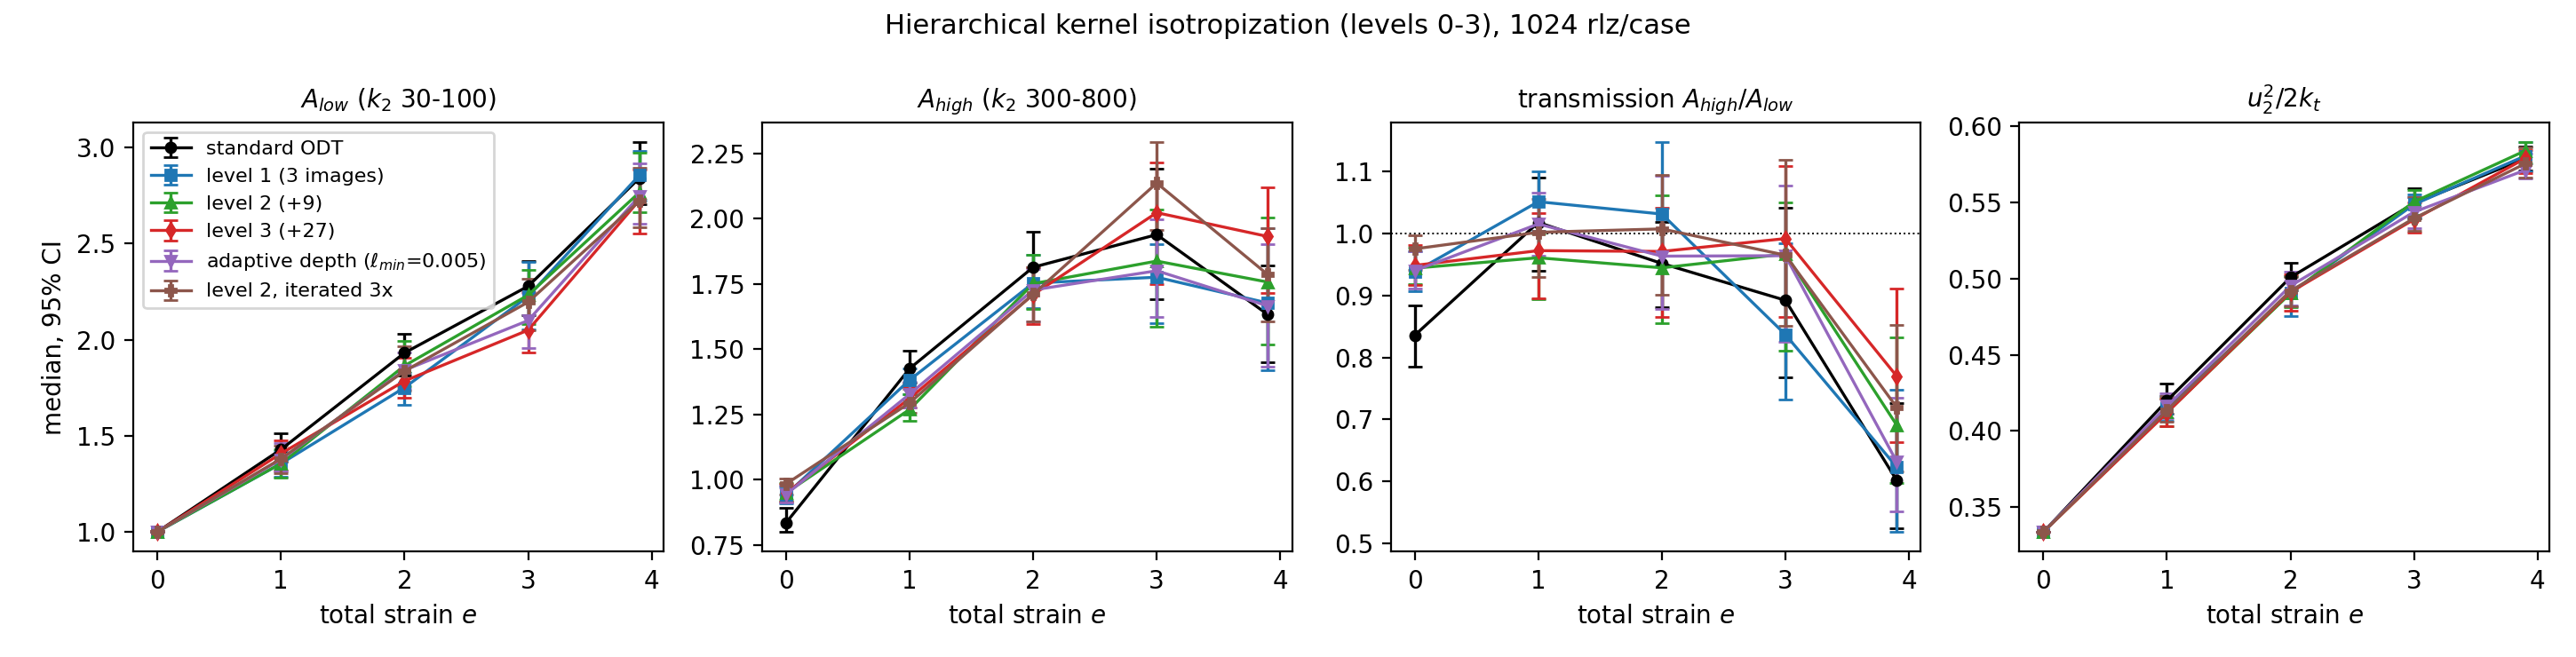

Python code for this plot:
#!/usr/bin/env python3
"""Hierarchical-kernel (Kerstein 2026-09-06) summary: baseline vs
nSubKernelLevels = 1, 2, 3.  Medians over 1024 realizations, 95% bootstrap
CIs; all four ensembles same (post-dilatation-fix) binary, paired seeds.
Writes fig_klevels.{png,pdf} and klevels_table.txt."""
import os

import numpy as np

HERE = os.path.dirname(os.path.abspath(__file__))
NB = os.path.join(HERE, "newbands")
CASES = [("standard ODT", "bands_homogeneousStrain2.npz", "k", "o"),
         ("level 1 (3 images)", "bands_homogeneousStrain2K1.npz", "C0", "s"),
         ("level 2 (+9)", "bands_homogeneousStrain2K2.npz", "C2", "^"),
         ("level 3 (+27)", "bands_homogeneousStrain2K3.npz", "C3", "d"),
         ("adaptive depth ($\ell_{min}$=0.005)", "bands_homogeneousStrain2KS.npz", "C4", "v"),
         ("level 2, iterated 3x", "bands_homogeneousStrain2K2I3.npz", "C5", "P")]
NBOOT = 2000


def med_ci(x, rng):
    m = np.median(x)
    idx = rng.integers(0, x.size, (NBOOT, x.size))
    mb = np.median(x[idx], axis=1)
    return m, np.percentile(mb, 2.5), np.percentile(mb, 97.5)


import matplotlib
matplotlib.use("Agg")
import matplotlib.pyplot as plt

fig, axs = plt.subplots(1, 4, figsize=(14.5, 3.7))
rng = np.random.default_rng(0)
lines = ["Hierarchical kernel levels, medians [95% CI], 1024 rlz each",
         f"{'case':>20} {'A_low(1)':>16} {'A_high(1)':>16} {'A_high(3)':>16} "
         f"{'T(3.9)':>16} {'u2/2kt(3.9)':>12}"]
for lab, fn, col, mk in CASES:
    d = np.load(os.path.join(NB, fn))
    es = d["strains"]
    Alo = d["E2lo"] / d["Eplo"]
    Ahi = d["E2hi"] / d["Ephi"]
    series = [("$A_{low}$ ($k_2$ 30-100)", Alo),
              ("$A_{high}$ ($k_2$ 300-800)", Ahi),
              ("transmission $A_{high}/A_{low}$", Ahi / Alo),
              ("$u_2^2/2k_t$", d["u2frac"])]
    for ax, (title, arr) in zip(axs, series):
        m, lo, hi = np.array([med_ci(arr[:, j], rng) for j in range(len(es))]).T
        ax.errorbar(es, m, yerr=[m - lo, hi - m], fmt=mk + "-", color=col,
                    capsize=3, ms=4, lw=1.2, label=lab)
        ax.set_title(title, fontsize=10)
        ax.set_xlabel("total strain $e$")
    j1 = int(np.argmin(np.abs(es - 1.0)))
    j3 = int(np.argmin(np.abs(es - 3.0)))
    j4 = len(es) - 1
    f = lambda x: f"{np.median(x):.2f}"
    lines.append(f"{lab:>20} {f(Alo[:, j1]):>16} {f(Ahi[:, j1]):>16} "
                 f"{f(Ahi[:, j3]):>16} {f(Ahi[:, j4]/Alo[:, j4]):>16} "
                 f"{np.median(d['u2frac'][:, j4]):>12.3f}")
axs[0].set_ylabel("median, 95% CI")
axs[2].axhline(1.0, color="k", lw=0.7, ls=":")
axs[0].legend(fontsize=8, loc="upper left")
fig.suptitle("Hierarchical kernel isotropization (levels 0-3), 1024 rlz/case",
             fontsize=11)
fig.tight_layout()
for ext in ("png", "pdf"):
    fig.savefig(os.path.join(HERE, f"fig_klevels.{ext}"), dpi=200)
txt = "\n".join(lines)
print(txt)
open(os.path.join(HERE, "klevels_table.txt"), "w").write(txt + "\n")
print("saved fig_klevels.png/.pdf")
